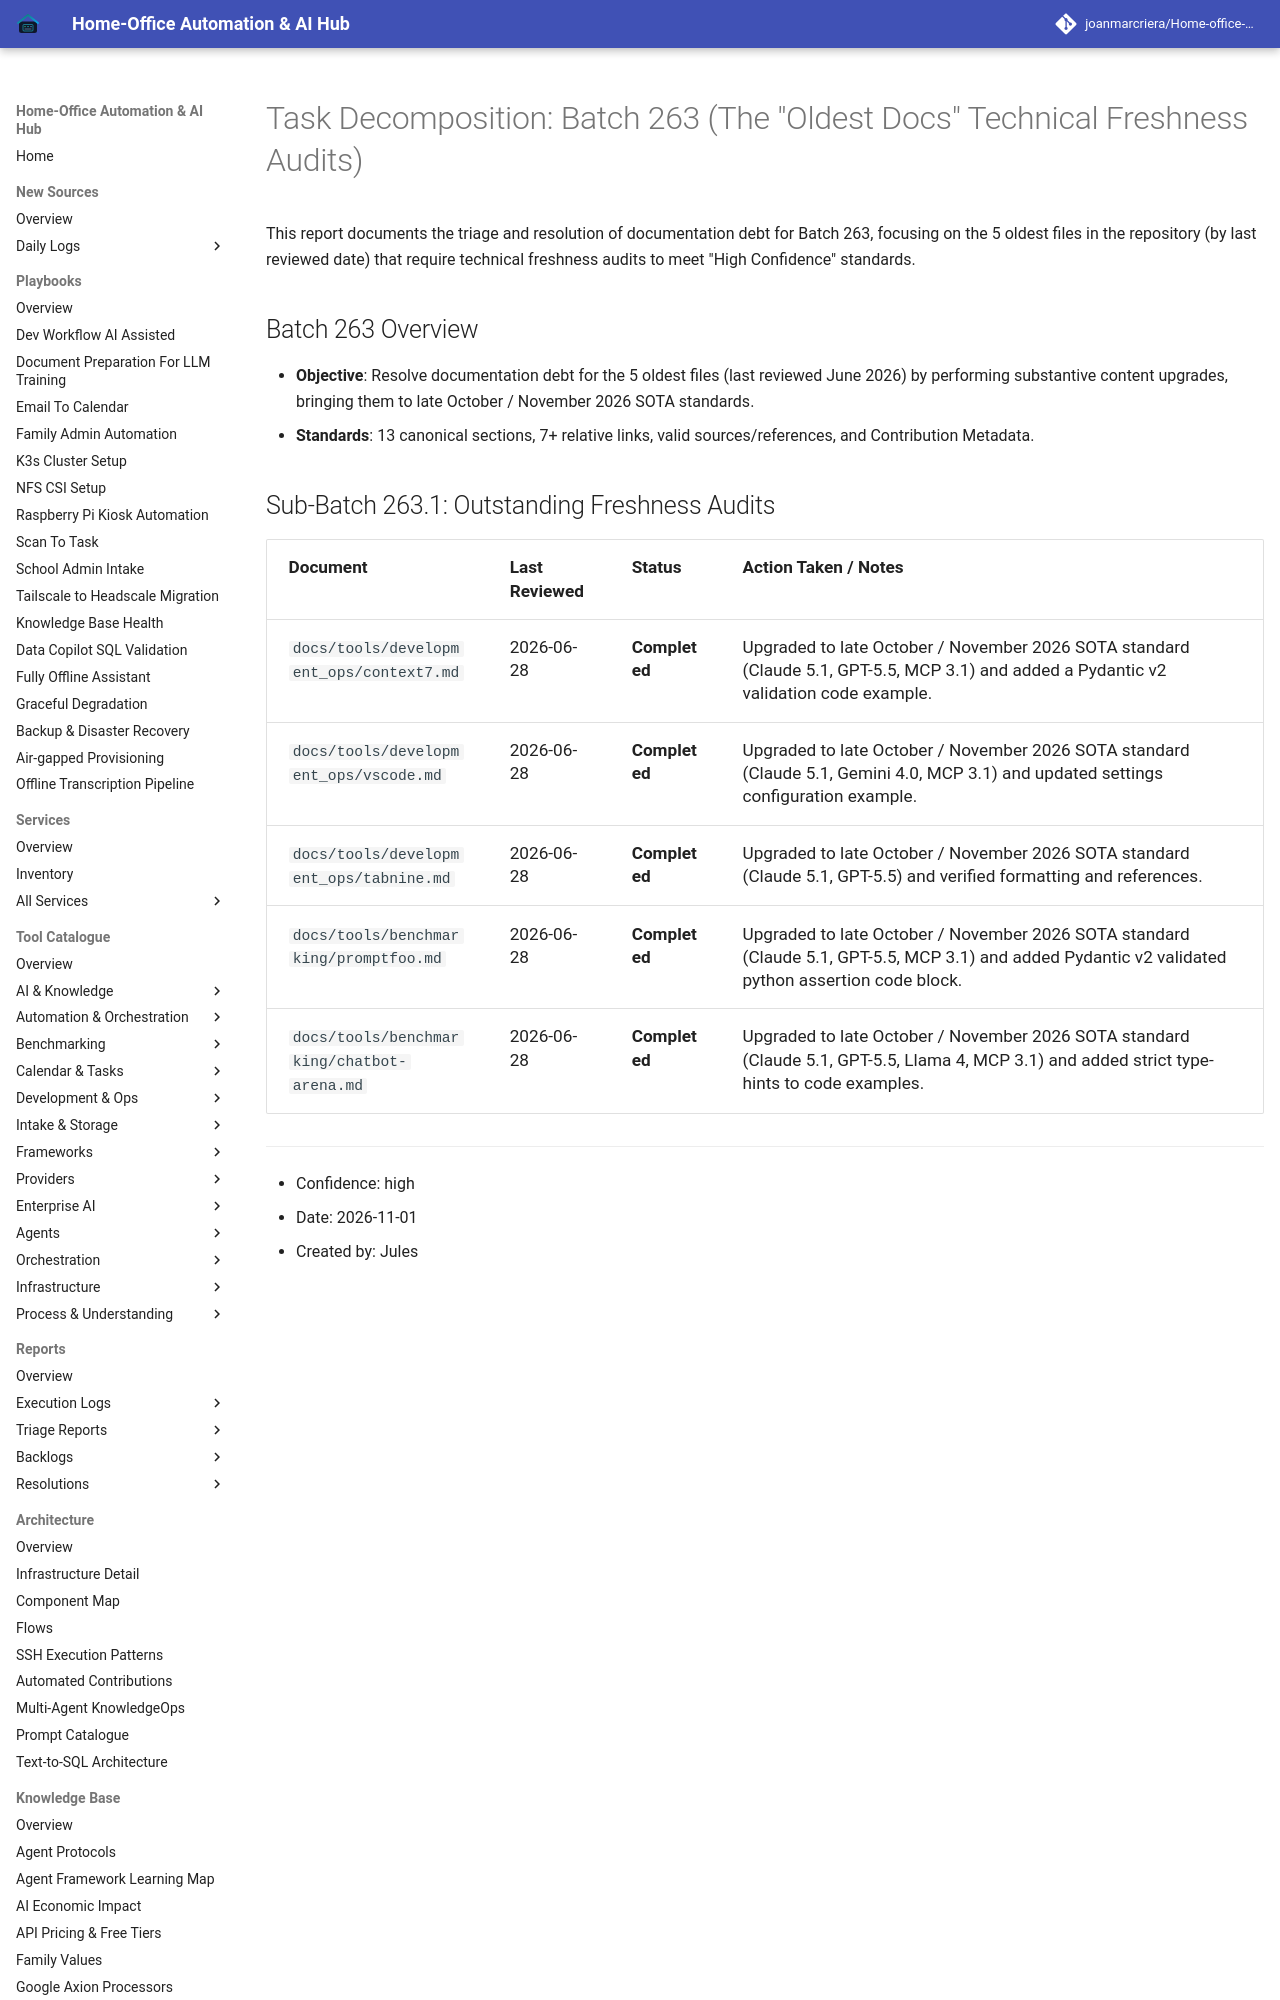

repository: joanmarcriera/Home-office-automations · page: reports/task-decomposition-batch-263/index.html · generator: mkdocs

# Task Decomposition: Batch 263 (The "Oldest Docs" Technical Freshness Audits)

This report documents the triage and resolution of documentation debt for Batch 263, focusing on the 5 oldest files in the repository (by last reviewed date) that require technical freshness audits to meet "High Confidence" standards.

## Batch 263 Overview
- **Objective**: Resolve documentation debt for the 5 oldest files (last reviewed June 2026) by performing substantive content upgrades, bringing them to late October / November 2026 SOTA standards.
- **Standards**: 13 canonical sections, 7+ relative links, valid sources/references, and Contribution Metadata.
